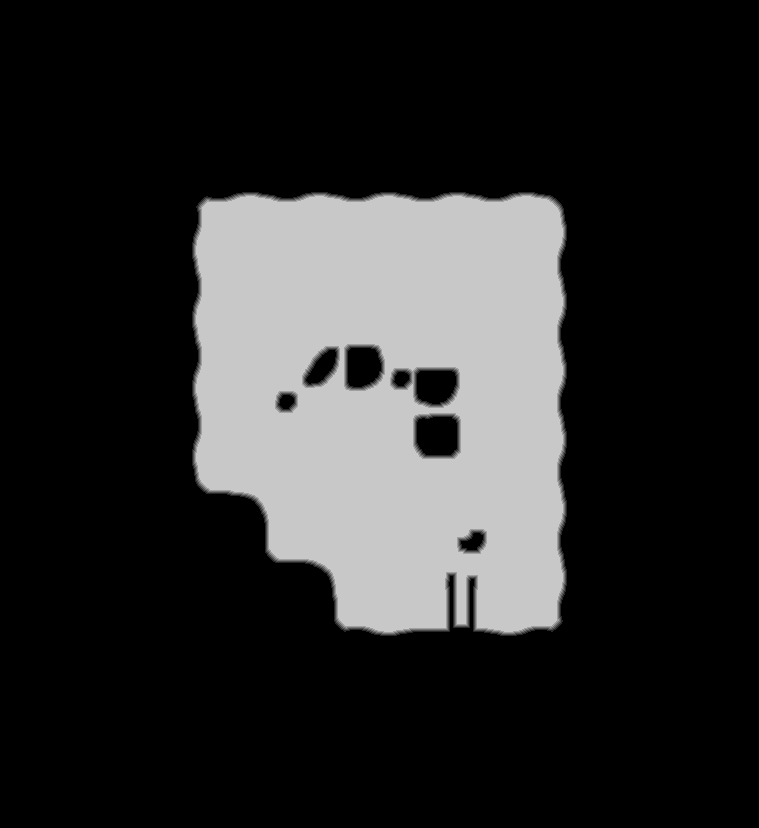

Source data for this figure (header and first rows):
source	tdt_hull melee
truth	truth_5c100e43bf0.tsv
width	759
height	828
nibble	0	486008
nibble	1	2817
nibble	2	2854
nibble	3	2901
nibble	4	2945
nibble	5	130927
